Image classification data set "archive (1)" (Bhawana-Bisht/CROPDISEASEPRIDICTION on GitHub). Class labels (7): blast, healthy, insect damage, leaf folder, scald, stripes, tungro.

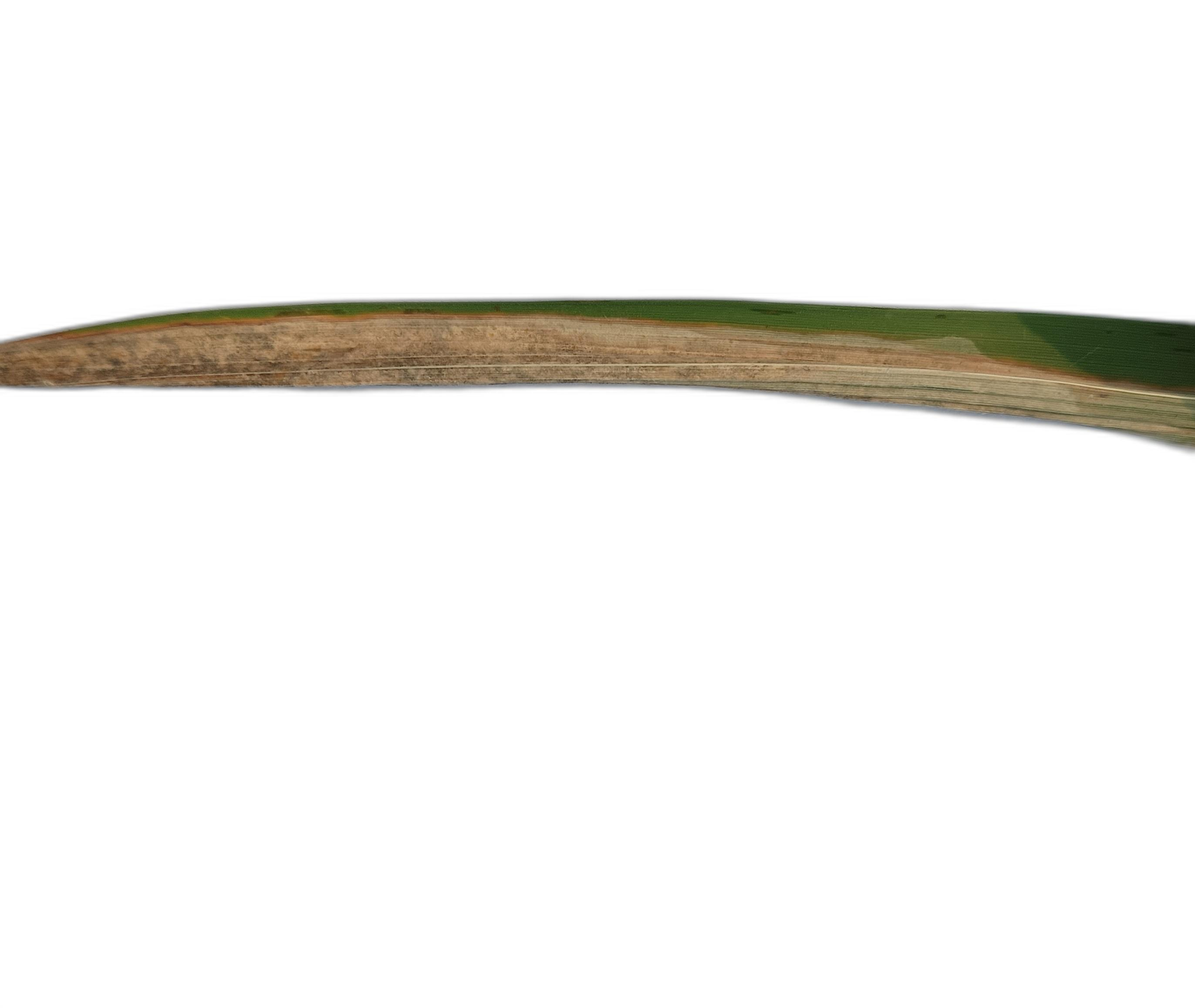
Label: scald

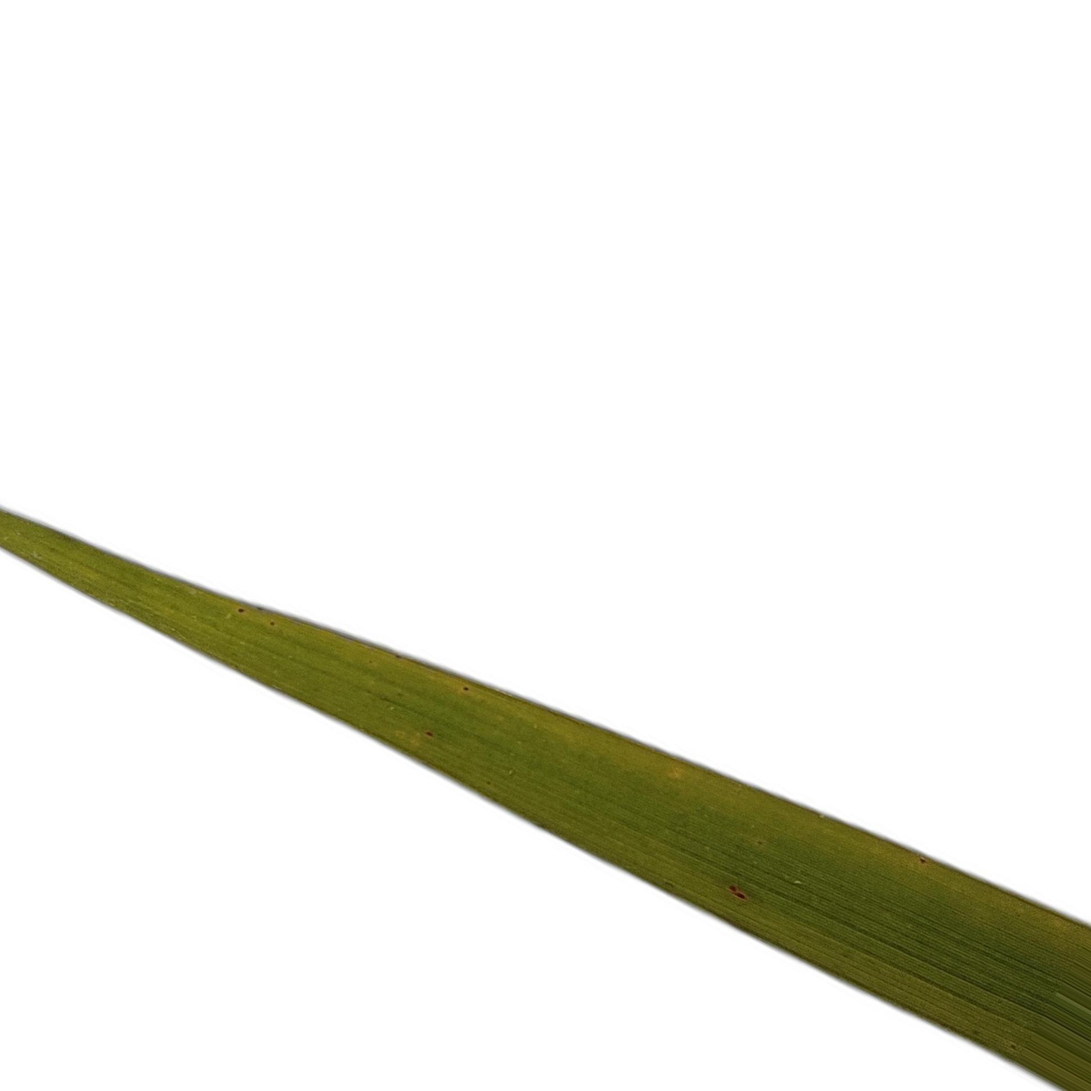
Label: tungro

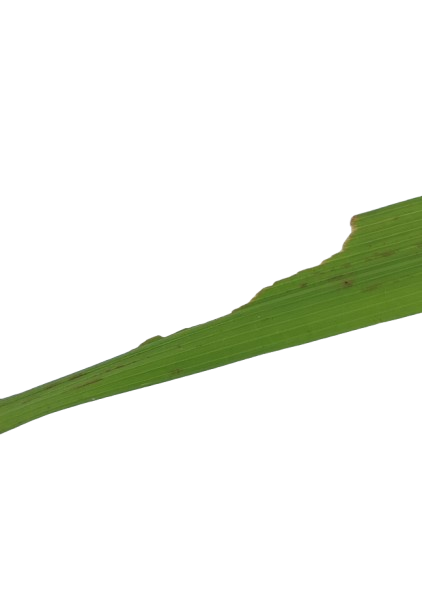
Label: insect damage

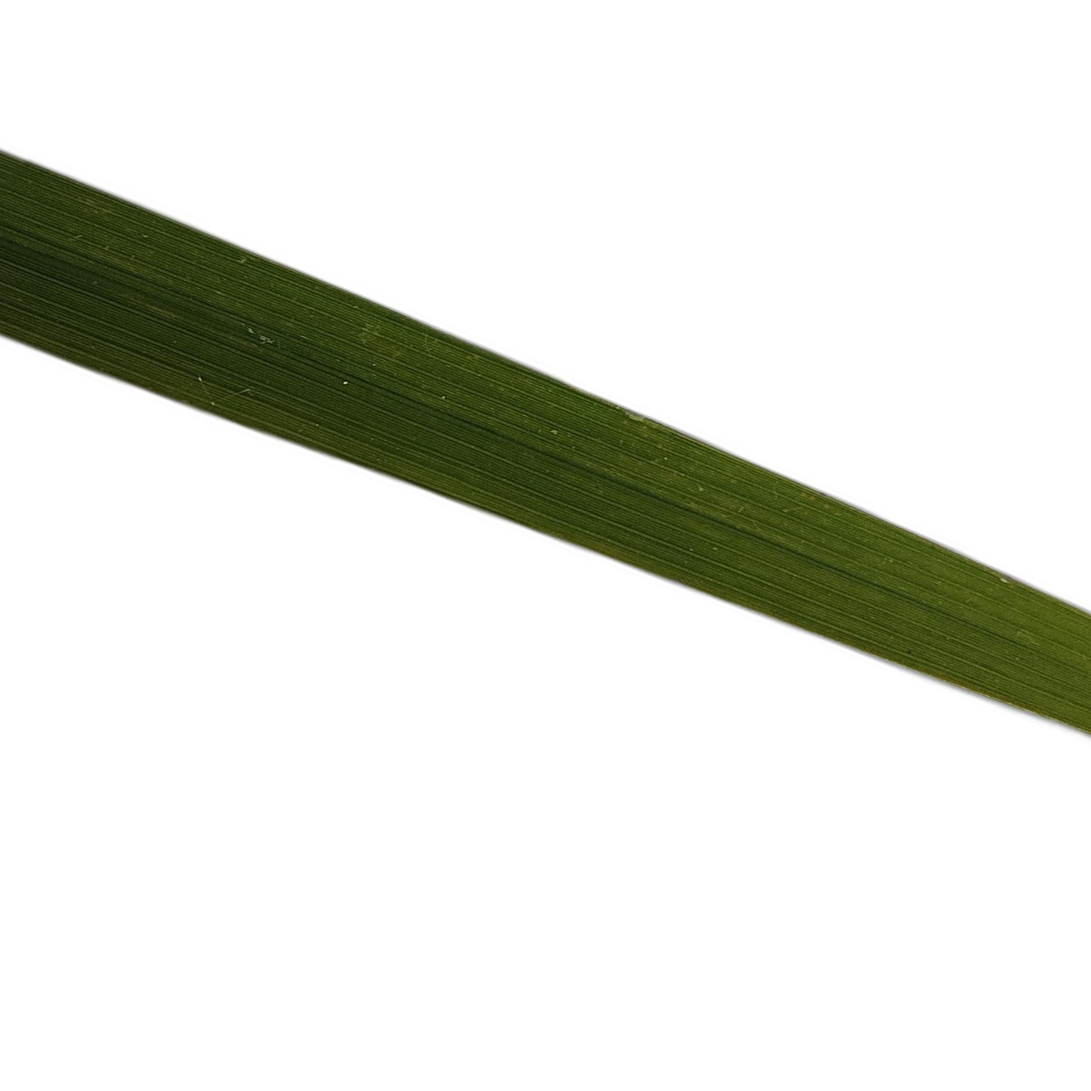
Label: healthy

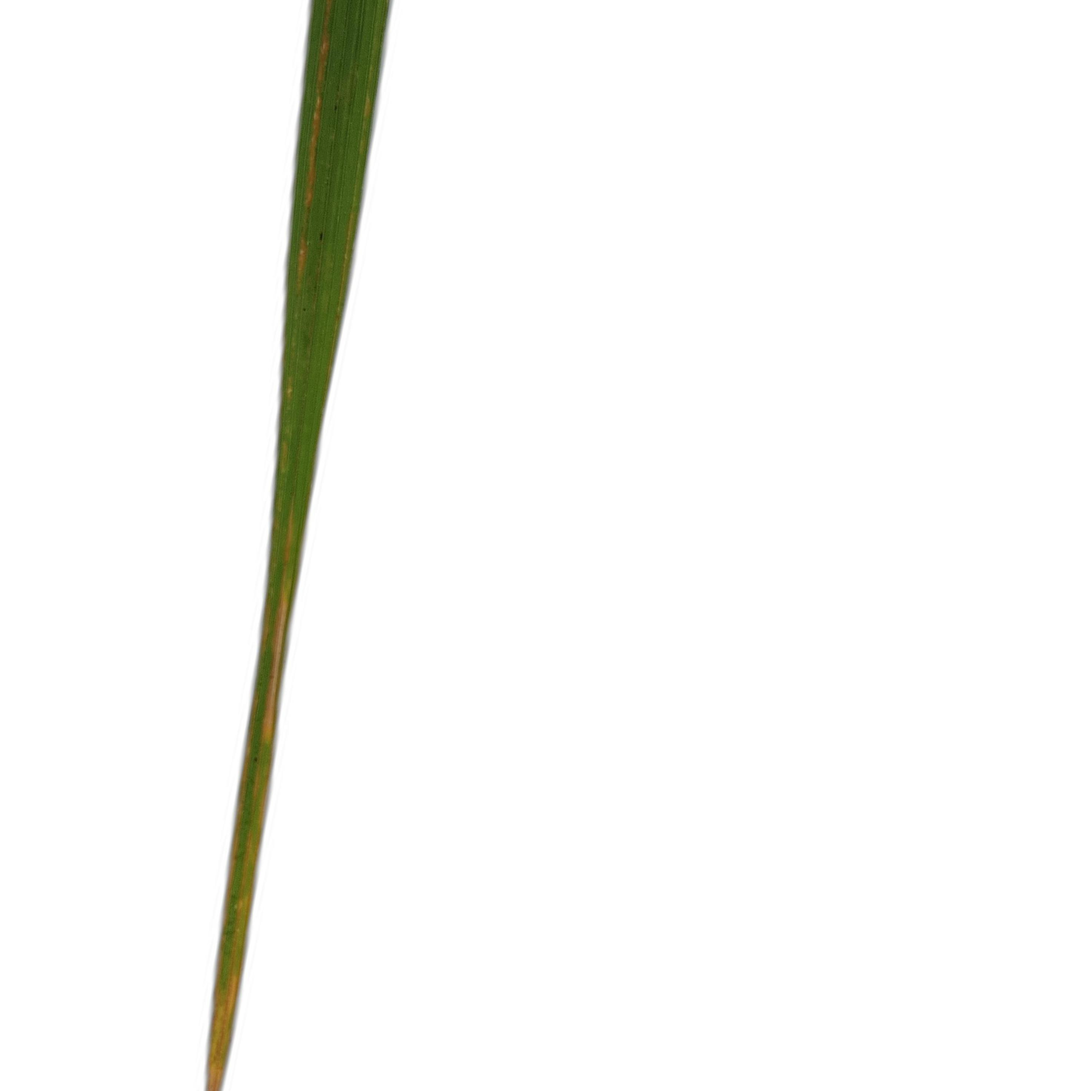
Label: stripes

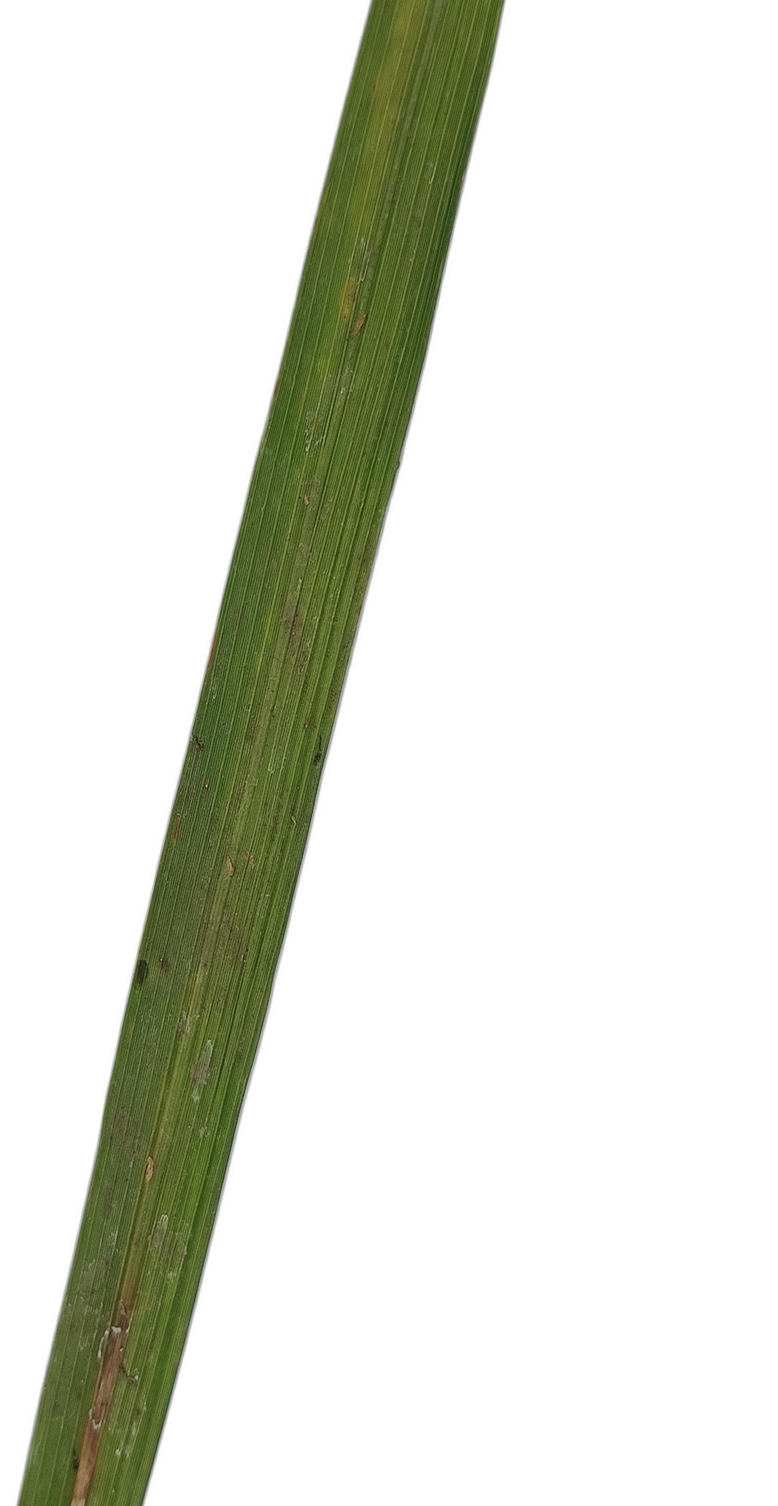
Label: leaf folder
